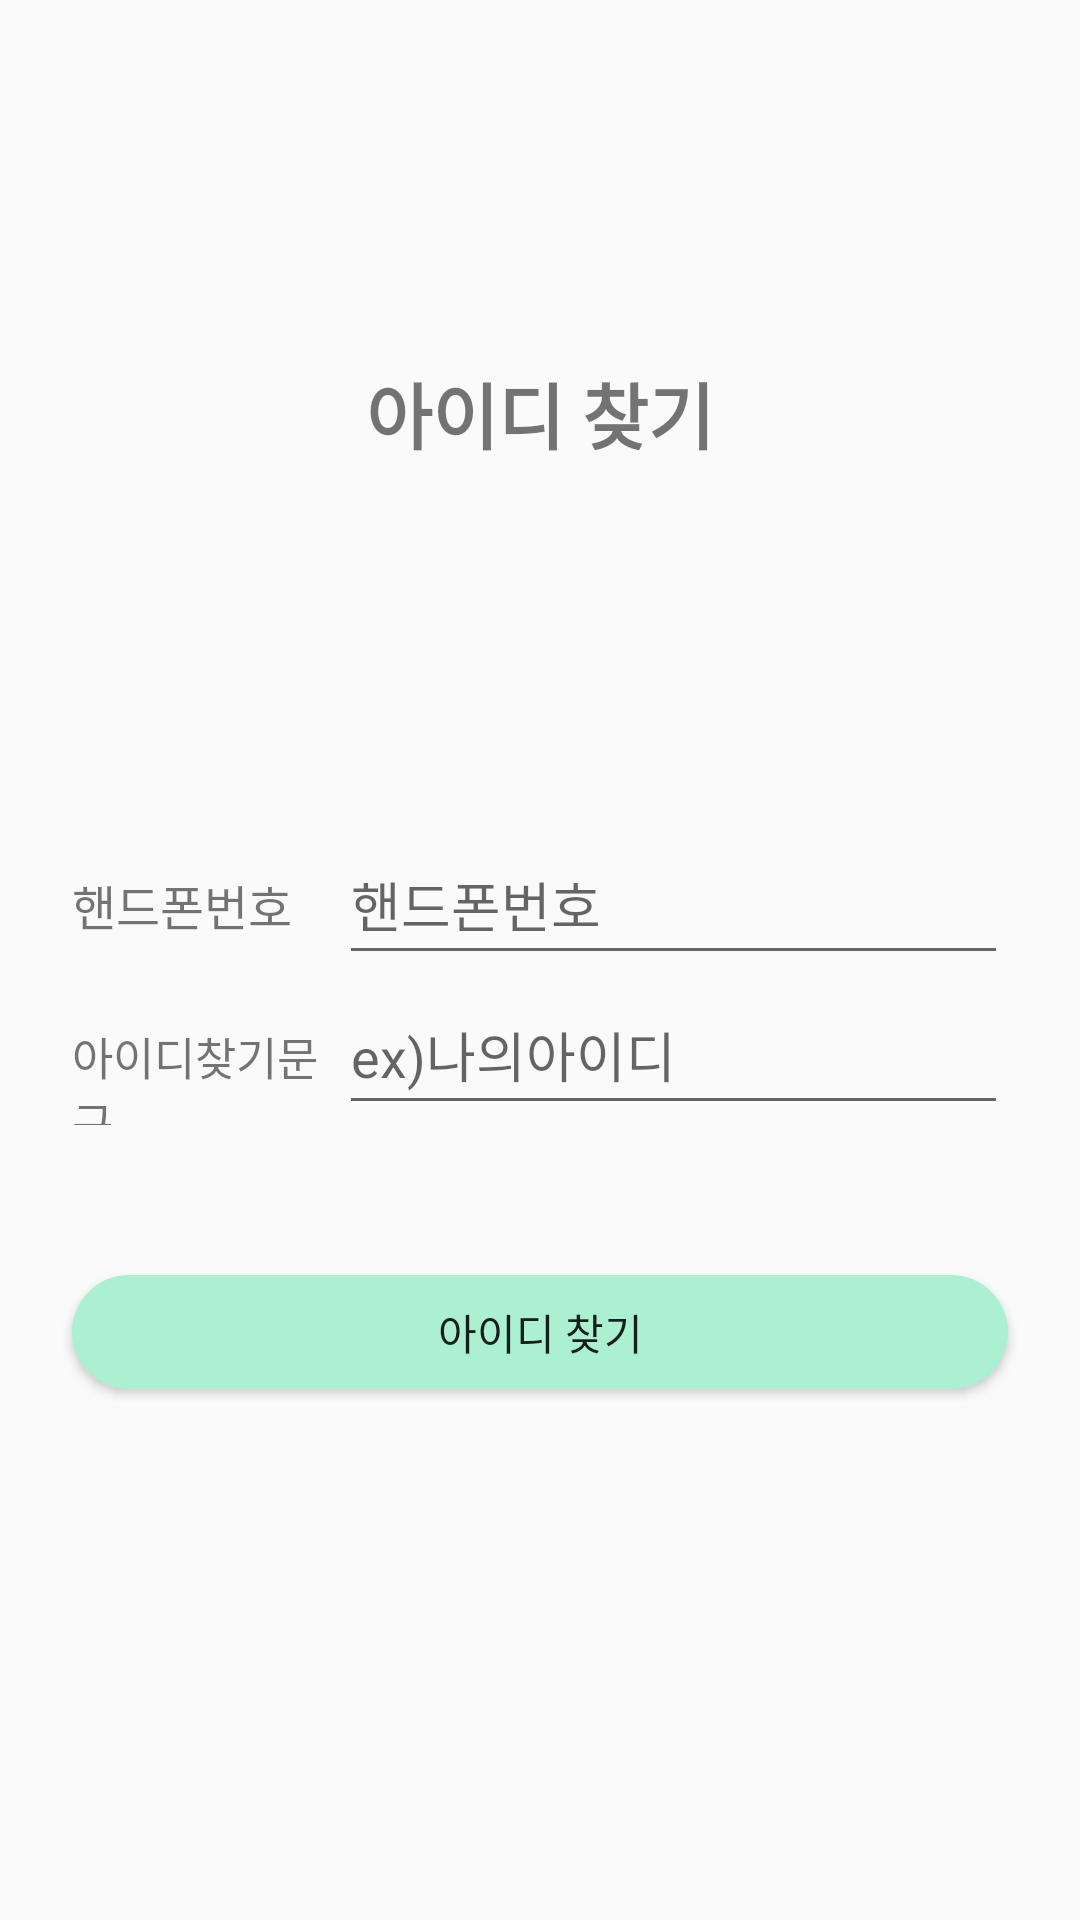

Android layout source for this screen:
<!-- AndroidManifest.xml: application theme Theme.StockTracker -->
<!-- res/layout/activity_find_id.xml -->
<?xml version="1.0" encoding="utf-8"?>
<LinearLayout xmlns:android="http://schemas.android.com/apk/res/android"
    xmlns:app="http://schemas.android.com/apk/res-auto"
    xmlns:tools="http://schemas.android.com/tools"
    android:layout_width="match_parent"
    android:layout_height="match_parent"
    android:orientation="vertical"
    tools:context=".Login.FindIdActivity">

    <TextView android:id="@+id/find_id_text"
        android:layout_width="match_parent"
        android:layout_height="wrap_content"
        android:gravity="center"
        android:textStyle="bold"
        android:textSize="24sp"
        android:layout_marginTop="120dp"
        android:layout_marginBottom="120dp"
        android:text="@string/find_id" />

    <LinearLayout
        android:layout_width="match_parent"
        android:layout_height="wrap_content"
        android:layout_marginLeft="24dp"
        android:layout_marginRight="24dp">

        <TextView android:id="@+id/text_find_id_phone"
            android:layout_width="0dp"
            android:layout_height="50dp"
            android:layout_weight="2"
            android:textSize="16sp"
            android:text="@string/phone" />

        <EditText android:id="@+id/find_id_phone"
            android:layout_width="0dp"
            android:layout_height="50dp"
            android:layout_weight="5"
            android:hint="@string/phone" />

    </LinearLayout>

    <LinearLayout
        android:layout_width="match_parent"
        android:layout_height="wrap_content"
        android:layout_marginLeft="24dp"
        android:layout_marginRight="24dp">

        <TextView android:id="@+id/text_find_id_phrase"
            android:layout_width="0dp"
            android:layout_height="50dp"
            android:layout_weight="2"
            android:textSize="15sp"
            android:text="@string/find_id_phrase" />

        <EditText android:id="@+id/find_id_phrase"
            android:layout_width="0dp"
            android:layout_height="50dp"
            android:layout_weight="5"
            android:hint="@string/find_id_phrase_ex" />

    </LinearLayout>

    <Button android:id="@+id/find_id_btn"
        android:layout_width="match_parent"
        android:layout_height="38dp"
        android:background="@drawable/btn_mint"
        android:gravity="center"
        android:layout_marginTop="50dp"
        android:layout_marginLeft="24dp"
        android:layout_marginRight="24dp"
        android:text="@string/find_id" />

</LinearLayout>
<!-- resources referenced by this layout -->
<resources>
  <!-- drawable btn_mint (drawable) -->
  <?xml version="1.0" encoding="utf-8"?>
  <shape xmlns:android="http://schemas.android.com/apk/res/android"
      android:shape="rectangle">
  
      <solid android:color="#AAF0D1" />
  
      <corners
          android:bottomLeftRadius="20dp"
          android:bottomRightRadius="20dp"
          android:topLeftRadius="20dp"
          android:topRightRadius="20dp" />
  
  </shape>
  <string name="find_id">아이디 찾기</string>
  <string name="find_id_phrase">아이디찾기문구</string>
  <string name="find_id_phrase_ex">ex)나의아이디</string>
  <string name="phone">핸드폰번호</string>
  <style name="Theme.StockTracker" parent="Theme.AppCompat.DayNight.DarkActionBar">
          
          <item name="colorPrimary">#AAF0D1</item>
          <item name="colorPrimaryVariant">#F0FFF0</item>
          <item name="colorOnPrimary">@color/black</item>
          
          <item name="colorSecondary">@color/teal_200</item>
          <item name="colorSecondaryVariant">@color/teal_700</item>
          <item name="colorOnSecondary">@color/black</item>
          
          <item name="android:statusBarColor" tools:targetApi="l">?attr/colorPrimaryVariant</item>
          
          <item name="android:windowFullscreen">true</item>
      </style>
  <color name="black">#FF666666</color>
  <color name="teal_200">#FF03DAC5</color>
  <color name="teal_700">#FF018786</color>
</resources>
